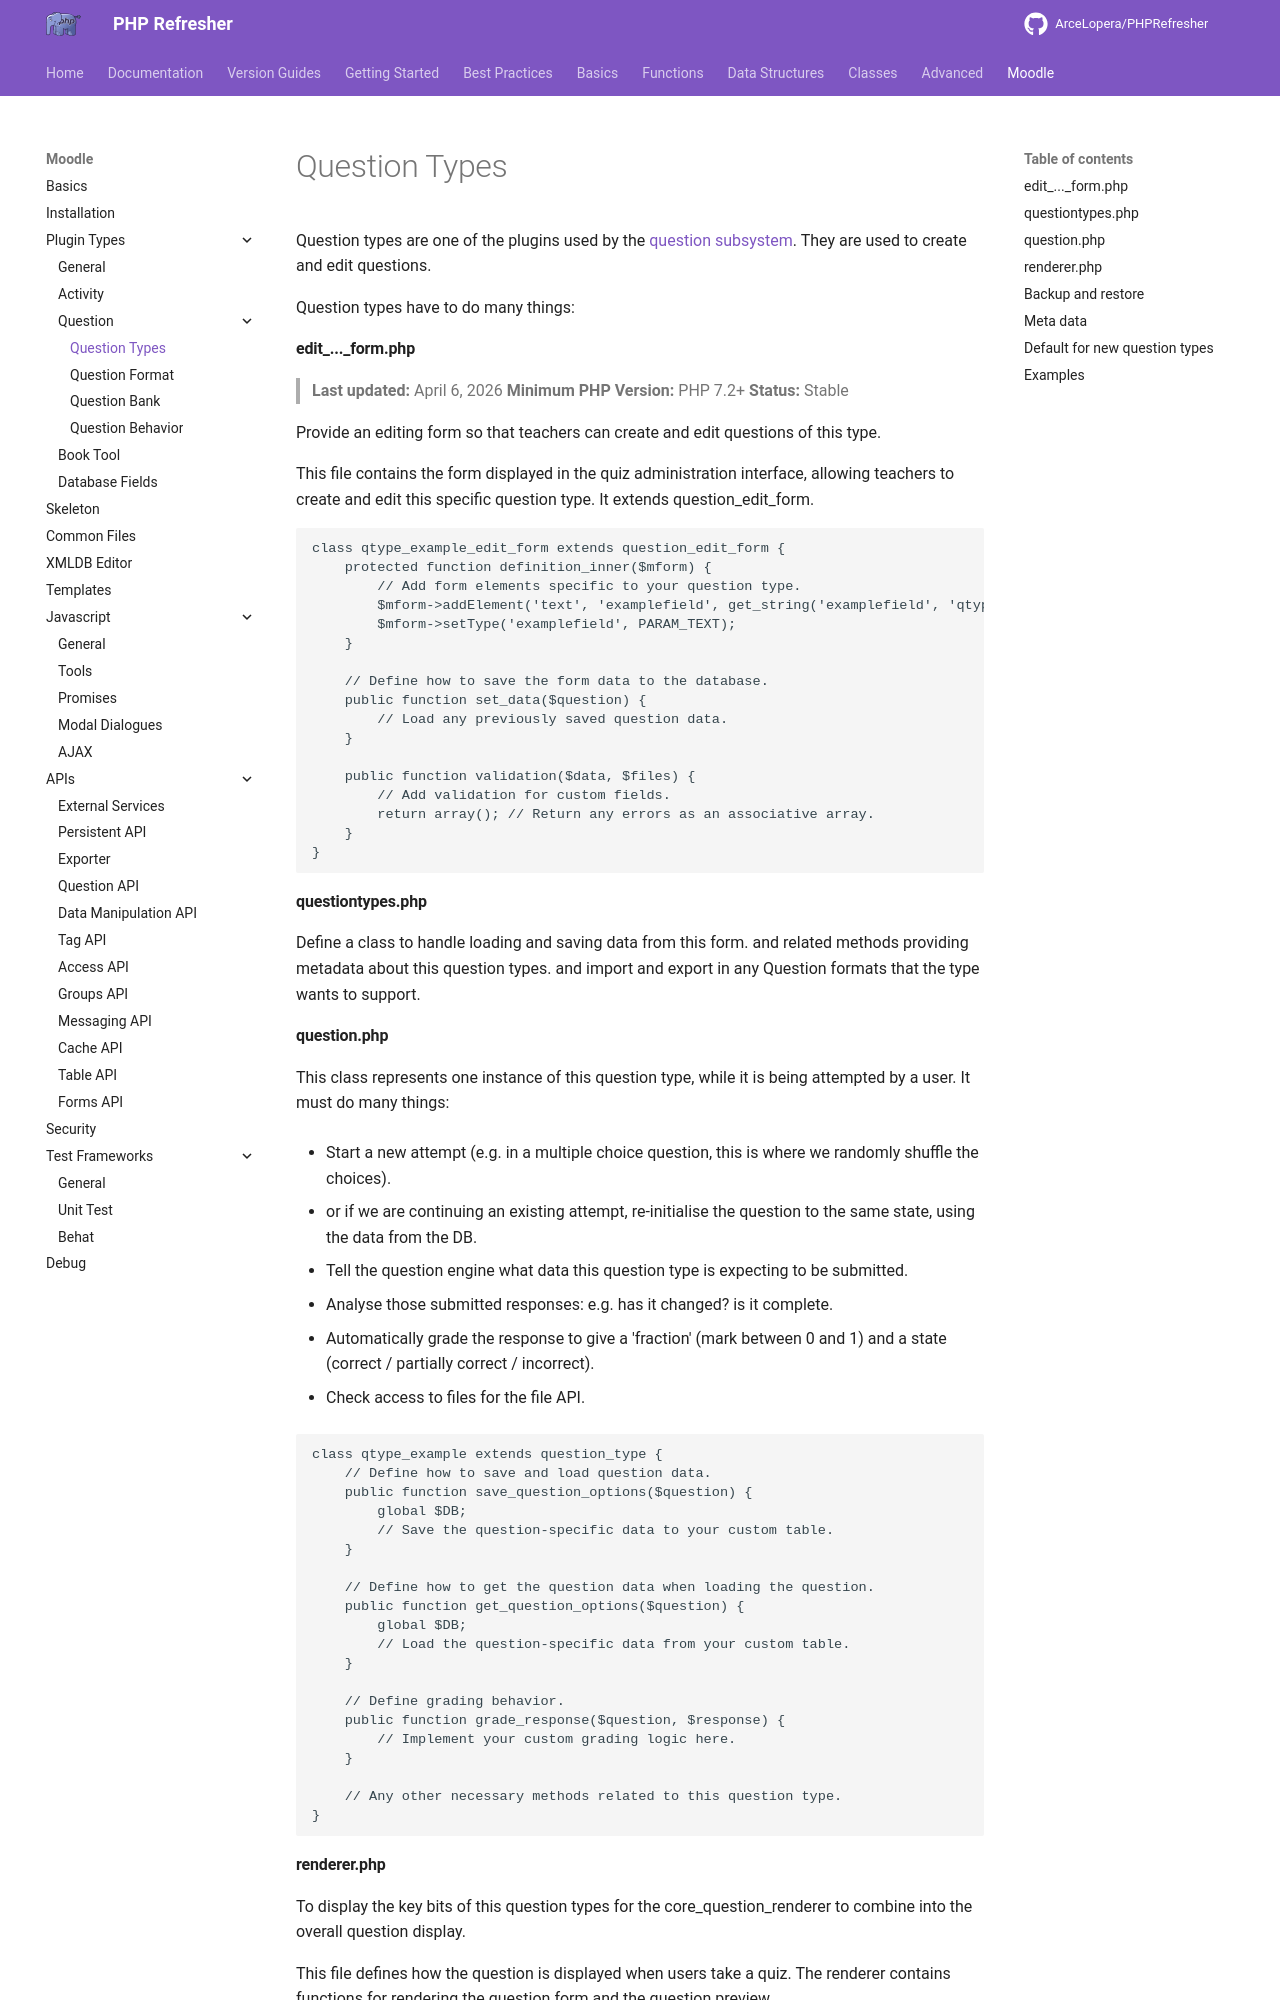

repository: ArceLopera/PHPRefresher · page: Moodle/Plugin/phpMoodlePlugin_qtypes/index.html · generator: mkdocs

Question types are one of the plugins used by the [question subsystem](../API/phpMoodleQuestion.md). They are used to create and edit questions.

Question types have to do many things:

#### edit_..._form.php 
> **Last updated:** April 6, 2026
> **Minimum PHP Version:** PHP 7.2+
> **Status:** Stable

Provide an editing form so that teachers can create and edit questions of this type.

This file contains the form displayed in the quiz administration interface, allowing teachers to create and edit this specific question type. It extends question_edit_form.

```php
class qtype_example_edit_form extends question_edit_form {
    protected function definition_inner($mform) {
        // Add form elements specific to your question type.
        $mform->addElement('text', 'examplefield', get_string('examplefield', 'qtype_example'));
        $mform->setType('examplefield', PARAM_TEXT);
    }

    // Define how to save the form data to the database.
    public function set_data($question) {
        // Load any previously saved question data.
    }

    public function validation($data, $files) {
        // Add validation for custom fields.
        return array(); // Return any errors as an associative array.
    }
}
```


#### questiontypes.php 
Define a class to handle loading and saving data from this form.
and related methods providing metadata about this question types.
and import and export in any Question formats that the type wants to support.

#### question.php 

This class represents one instance of this question type, while it is being attempted by a user. It must do many things:

+ Start a new attempt (e.g. in a multiple choice question, this is where we randomly shuffle the choices).

+ or if we are continuing an existing attempt, re-initialise the question to the same state, using the data from the DB.

+ Tell the question engine what data this question type is expecting to be submitted.

+ Analyse those submitted responses: e.g. has it changed? is it complete.

+ Automatically grade the response to give a 'fraction' (mark between 0 and 1) and a state (correct / partially correct / incorrect).

+ Check access to files for the file API.


```php
class qtype_example extends question_type {
    // Define how to save and load question data.
    public function save_question_options($question) {
        global $DB;
        // Save the question-specific data to your custom table.
    }

    // Define how to get the question data when loading the question.
    public function get_question_options($question) {
        global $DB;
        // Load the question-specific data from your custom table.
    }

    // Define grading behavior.
    public function grade_response($question, $response) {
        // Implement your custom grading logic here.
    }

    // Any other necessary methods related to this question type.
}
```


#### renderer.php 

To display the key bits of this question types for the core_question_renderer to combine into the overall question display.

This file defines how the question is displayed when users take a quiz. The renderer contains functions for rendering the question form and the question preview.

```php

class qtype_example_renderer extends qtype_renderer {
    public function formulation_and_controls(question_attempt $qa, question_display_options $options) {
        // Display the question to the student.
    }

    public function specific_feedback(question_attempt $qa) {
        // Show feedback after the student submits the answer.
    }

    public function correct_response(question_attempt $qa) {
        // Show the correct response.
    }
}
```
